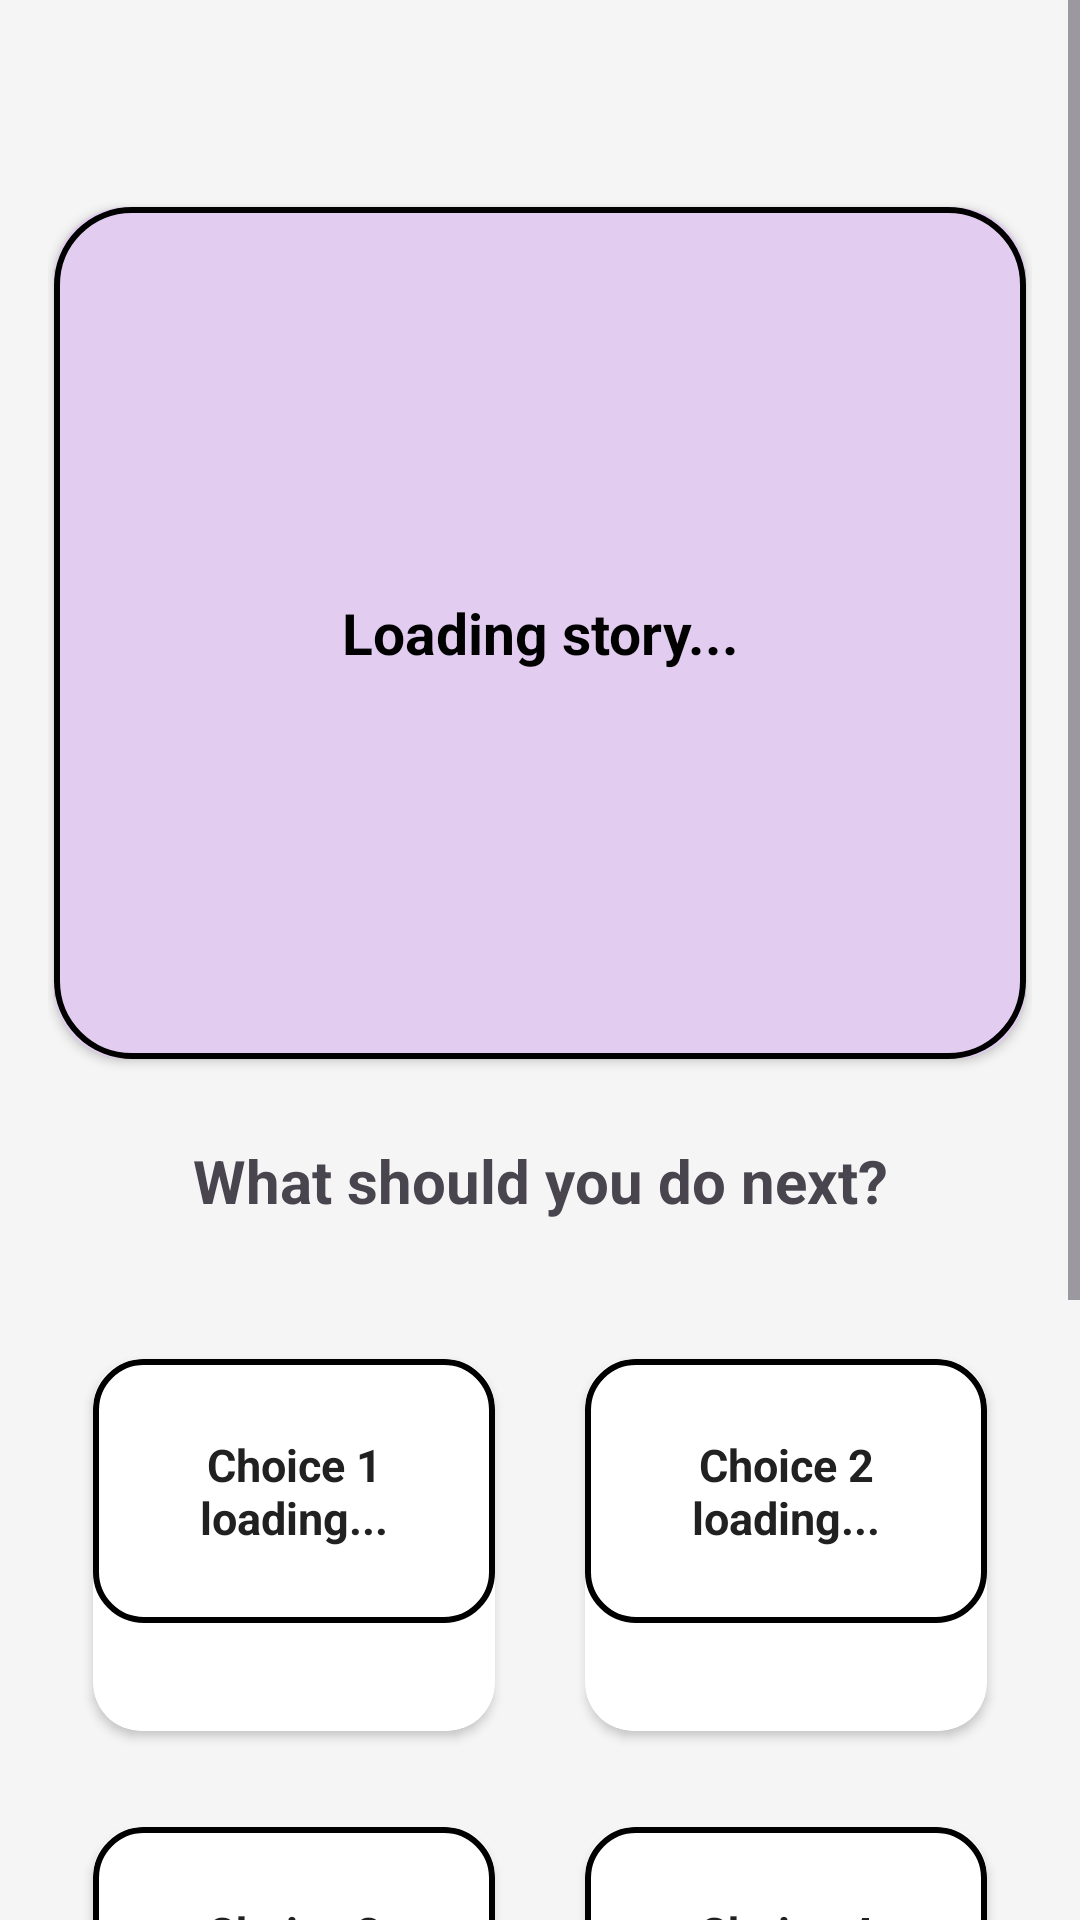

The Android layout XML behind this screen, and the referenced resources:
<!-- AndroidManifest.xml: application theme Theme.ElleHacks26 -->
<!-- res/layout/fragment_story_page.xml -->
<?xml version="1.0" encoding="utf-8"?>
<ScrollView xmlns:android="http://schemas.android.com/apk/res/android"
    xmlns:app="http://schemas.android.com/apk/res-auto"
    android:layout_width="match_parent"
    android:layout_height="match_parent"
    android:background="#F5F5F5">

    <LinearLayout
        android:layout_width="match_parent"
        android:layout_height="wrap_content"
        android:orientation="vertical"
        android:layout_marginTop="50dp"
        android:padding="16dp">

        
        <androidx.cardview.widget.CardView
            android:id="@+id/story_card"
            android:layout_width="match_parent"
            android:layout_height="290dp"
            android:layout_marginBottom="24dp"
            app:cardCornerRadius="24dp"
            app:cardUseCompatPadding="true"
            app:cardPreventCornerOverlap="false"
            android:foreground="@drawable/border_2"
            app:cardBackgroundColor="#e2ccf0">

            <LinearLayout
                android:layout_width="match_parent"
                android:layout_height="match_parent"
                android:gravity="center"
                android:orientation="vertical"
                android:background="@drawable/border_2">

                <TextView
                    android:id="@+id/scenario_text"
                    android:layout_width="360dp"
                    android:layout_height="260dp"
                    android:gravity="center"
                    android:text="Loading story..."
                    android:textColor="@color/black"
                    android:textSize="19sp"
                    android:textStyle="bold" />
            </LinearLayout>
        </androidx.cardview.widget.CardView>

        <TextView
            android:id="@+id/story_text"
            android:layout_width="match_parent"
            android:layout_height="wrap_content"
            android:text="What should you do next?"
            android:textSize="20sp"
            android:textStyle="bold"
            android:gravity="center"
            android:layout_marginBottom="30dp" />

        
        <GridLayout
            android:layout_width="match_parent"
            android:layout_height="wrap_content"
            android:columnCount="2"
            android:useDefaultMargins="true">

            
            <androidx.cardview.widget.CardView
                android:id="@+id/decision_card1"
                android:layout_width="0dp"
                android:layout_height="wrap_content"
                android:minHeight="140dp"
                android:layout_columnWeight="1"
                android:layout_margin="8dp"
                app:cardCornerRadius="16dp"
                app:cardUseCompatPadding="true">

                <LinearLayout
                    android:id="@+id/decision_layout1"
                    android:layout_width="match_parent"
                    android:layout_height="match_parent"
                    android:background="@drawable/border"
                    android:gravity="center"
                    android:padding="25dp"
                    android:orientation="vertical"
                    android:clickable="true"
                    android:focusable="true">

                    <TextView
                        android:id="@+id/choice_text1"
                        android:layout_width="match_parent"
                        android:layout_height="wrap_content"
                        android:gravity="center"
                        android:text="Choice 1 loading..."
                        android:textStyle="bold"
                        android:textSize="15sp"
                        android:textColor="#212121" />
                </LinearLayout>
            </androidx.cardview.widget.CardView>

            
            <androidx.cardview.widget.CardView
                android:id="@+id/decision_card2"
                android:layout_width="0dp"
                android:layout_height="wrap_content"
                android:minHeight="140dp"
                android:layout_columnWeight="1"
                android:layout_margin="8dp"
                app:cardCornerRadius="16dp"
                app:cardUseCompatPadding="true">

                <LinearLayout
                    android:id="@+id/decision_layout2"
                    android:layout_width="match_parent"
                    android:layout_height="match_parent"
                    android:background="@drawable/border"
                    android:gravity="center"
                    android:padding="25dp"
                    android:orientation="vertical"
                    android:clickable="true"
                    android:focusable="true">

                    <TextView
                        android:id="@+id/choice_text2"
                        android:layout_width="match_parent"
                        android:layout_height="wrap_content"
                        android:gravity="center"
                        android:text="Choice 2 loading..."
                        android:textStyle="bold"
                        android:textSize="15sp"
                        android:textColor="#212121" />
                </LinearLayout>
            </androidx.cardview.widget.CardView>

            
            <androidx.cardview.widget.CardView
                android:id="@+id/decision_card3"
                android:layout_width="0dp"
                android:layout_height="wrap_content"
                android:minHeight="140dp"
                android:layout_columnWeight="1"
                android:layout_margin="8dp"
                app:cardCornerRadius="16dp"
                app:cardUseCompatPadding="true">

                <LinearLayout
                    android:id="@+id/decision_layout3"
                    android:layout_width="match_parent"
                    android:layout_height="match_parent"
                    android:background="@drawable/border"
                    android:gravity="center"
                    android:padding="25dp"
                    android:orientation="vertical"
                    android:clickable="true"
                    android:focusable="true">

                    <TextView
                        android:id="@+id/choice_text3"
                        android:layout_width="match_parent"
                        android:layout_height="wrap_content"
                        android:gravity="center"
                        android:text="Choice 3 loading..."
                        android:textStyle="bold"
                        android:textSize="15sp"
                        android:textColor="#212121" />
                </LinearLayout>
            </androidx.cardview.widget.CardView>

            
            <androidx.cardview.widget.CardView
                android:id="@+id/decision_card4"
                android:layout_width="0dp"
                android:layout_height="wrap_content"
                android:minHeight="140dp"
                android:layout_columnWeight="1"
                android:layout_margin="8dp"
                app:cardCornerRadius="16dp"
                app:cardUseCompatPadding="true">

                <LinearLayout
                    android:id="@+id/decision_layout4"
                    android:layout_width="match_parent"
                    android:layout_height="match_parent"
                    android:background="@drawable/border"
                    android:gravity="center"
                    android:padding="25dp"
                    android:orientation="vertical"
                    android:clickable="true"
                    android:focusable="true">

                    <TextView
                        android:id="@+id/choice_text4"
                        android:layout_width="match_parent"
                        android:layout_height="wrap_content"
                        android:gravity="center"
                        android:text="Choice 4 loading..."
                        android:textStyle="bold"
                        android:textSize="15sp"
                        android:textColor="#212121" />
                </LinearLayout>
            </androidx.cardview.widget.CardView>

        </GridLayout>

        <Button
            android:id="@+id/choose_button"
            android:layout_width="match_parent"
            android:layout_height="56dp"
            android:layout_marginTop="20dp"
            android:layout_marginBottom="104dp"
            android:text="Choose"
            android:textAllCaps="false"
            android:textSize="18sp"
            android:textStyle="bold"
            android:textColor="@color/purple"
            android:backgroundTint="#7E57C2"
            android:elevation="4dp" />

        
        <ProgressBar
            android:id="@+id/loading_indicator"
            android:layout_width="wrap_content"
            android:layout_height="wrap_content"
            android:layout_gravity="center"
            android:layout_marginTop="20dp"
            android:visibility="gone" />

    </LinearLayout>
</ScrollView>
<!-- resources referenced by this layout -->
<resources>
  <color name="black">#FF000000</color>
  <color name="purple">#CE93D8</color>
  <!-- drawable border (drawable) -->
  <shape xmlns:android="http://schemas.android.com/apk/res/android">
      <solid android:color="@android:color/transparent"/>
      <stroke
          android:width="2dp"
          android:color="#000000"/>
      <corners android:radius="16dp"/>
  </shape>
  <!-- drawable border_2 (drawable) -->
  <shape xmlns:android="http://schemas.android.com/apk/res/android">
      <solid android:color="@android:color/transparent"/>
      <stroke
          android:width="2dp"
          android:color="#000000"/>
      <corners android:radius="25dp"/>
  </shape>
  <style name="Theme.ElleHacks26" parent="Base.Theme.ElleHacks26" />
  <style name="Base.Theme.ElleHacks26" parent="Theme.Material3.DayNight.NoActionBar">
          
          
      </style>
</resources>
